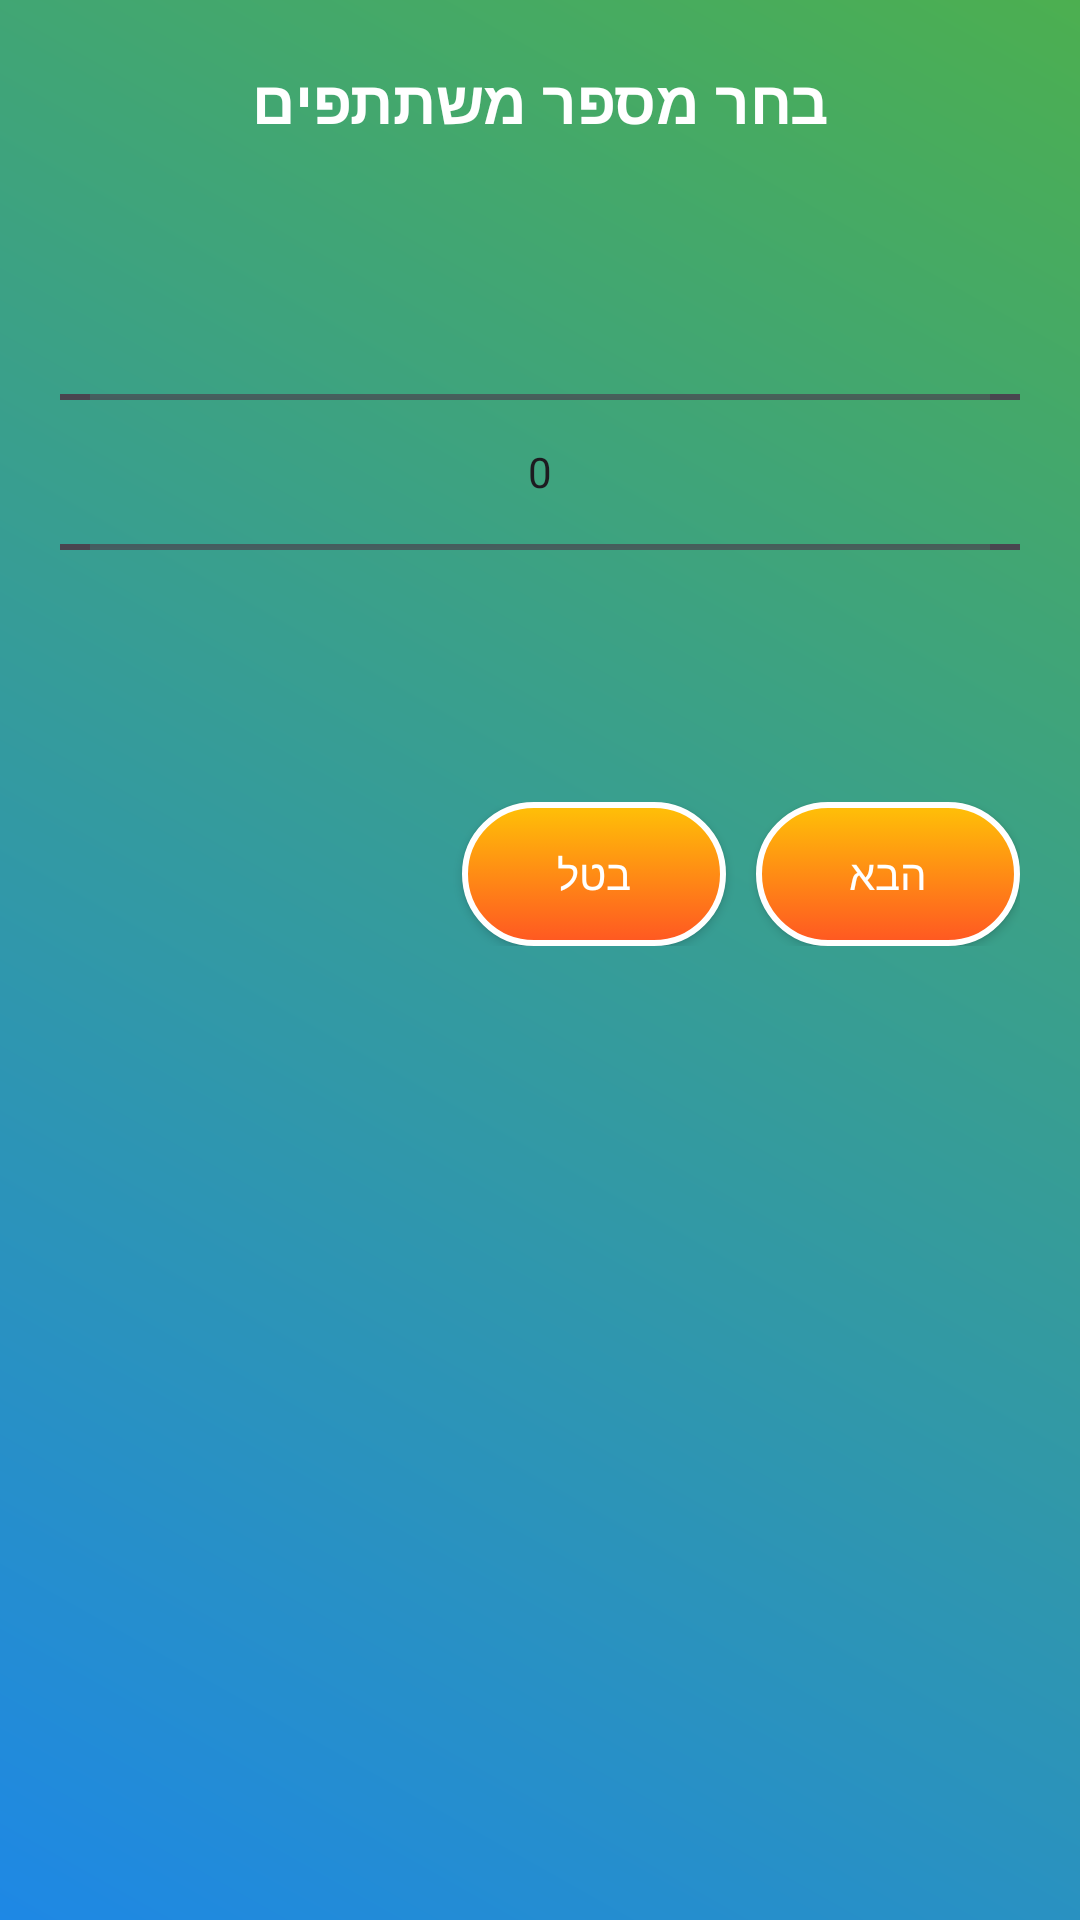

The Android layout XML behind this screen, and the referenced resources:
<!-- AndroidManifest.xml: application theme Theme.Chwazi -->
<!-- res/layout/dialog_participants_prompt.xml -->
<?xml version="1.0" encoding="utf-8"?>
<LinearLayout xmlns:android="http://schemas.android.com/apk/res/android"
    android:layout_width="match_parent"
    android:layout_height="wrap_content"
    android:orientation="vertical"
    android:background="@drawable/game_background"
    android:padding="20dp">

    
    <TextView
        android:id="@+id/tvDialogTitle"
        android:layout_width="match_parent"
        android:layout_height="wrap_content"
        android:text="@string/select_number_of_participants"
        android:textSize="20sp"
        android:textColor="#FFFFFF"
        android:gravity="center"
        android:layout_marginBottom="20dp"
        android:textStyle="bold" />

    
    <NumberPicker
        android:id="@+id/numberPicker"
        android:layout_width="match_parent"
        android:layout_height="wrap_content"
        android:layout_gravity="center"
        android:padding="10dp"
        android:textColor="#FFFFFF" />

    
    <LinearLayout
        android:layout_width="match_parent"
        android:layout_height="wrap_content"
        android:orientation="horizontal"
        android:gravity="end"
        android:layout_marginTop="20dp">

        <androidx.appcompat.widget.AppCompatButton
            android:id="@+id/btnCancel"
            android:layout_width="wrap_content"
            android:layout_height="wrap_content"
            android:background="@drawable/button_gradient"
            android:text="@string/cancel"
            android:textColor="#FFFFFF"
            android:padding="10dp"
            android:layout_marginEnd="10dp" />

        <androidx.appcompat.widget.AppCompatButton
            android:id="@+id/btnNext"
            android:layout_width="wrap_content"
            android:layout_height="wrap_content"
            android:text="@string/next"
            android:textColor="#FFFFFF"
            android:background="@drawable/button_gradient"
            android:padding="10dp" />
    </LinearLayout>
</LinearLayout>
<!-- resources referenced by this layout -->
<resources>
  <!-- drawable button_gradient (drawable) -->
  <?xml version="1.0" encoding="utf-8"?>
  <selector xmlns:android="http://schemas.android.com/apk/res/android">
      <item>
          <shape android:shape="rectangle">
              <corners android:radius="30dp" />
              <gradient
                  android:angle="90"
                  android:startColor="#FF5722"
                  android:endColor="#FFC107" />
              <stroke
                  android:width="2dp"
                  android:color="#FFFFFF" />
          </shape>
      </item>
  </selector>
  <!-- drawable game_background (drawable) -->
  <?xml version="1.0" encoding="utf-8"?>
  <layer-list xmlns:android="http://schemas.android.com/apk/res/android">
  
      
      <item>
          <shape>
              <gradient
                  android:angle="45"
                  android:startColor="#1E88E5"
                  android:endColor="#4CAF50"
                  android:type="linear" />
          </shape>
      </item>
  
      
  
  
  
  
  
  </layer-list>
  <string name="cancel">בטל</string>
  <string name="next">הבא</string>
  <string name="select_number_of_participants">בחר מספר משתתפים</string>
  <style name="Theme.Chwazi" parent="Base.Theme.Chwazi" />
  <style name="Base.Theme.Chwazi" parent="Theme.Material3.DayNight.NoActionBar">
          
          
      </style>
</resources>
